4-way image classification set "classify" from GitHub (jsirott/fowler_lab); label vocabulary: dead, edge, intermediate, puncta.

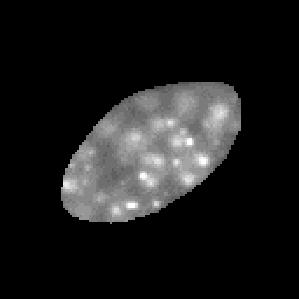
Label: intermediate

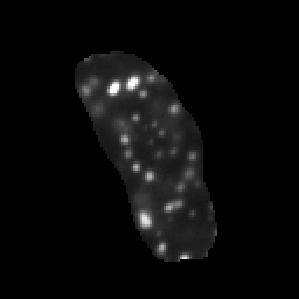
Label: puncta

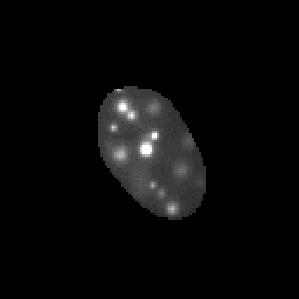
Label: puncta

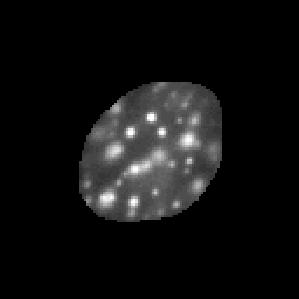
Label: puncta

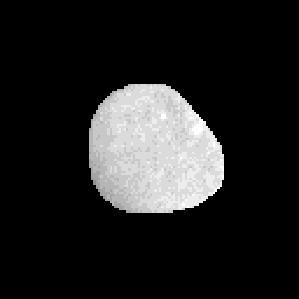
Label: dead

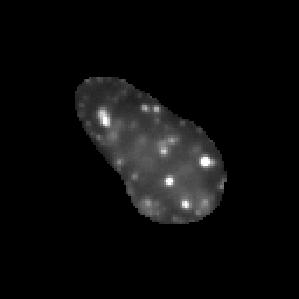
Label: puncta
